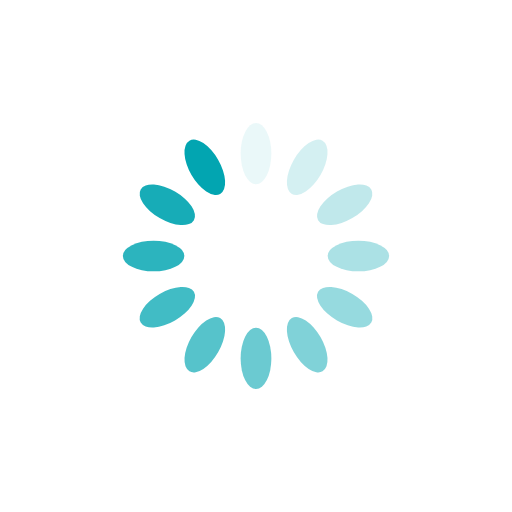
t = 0.00 s
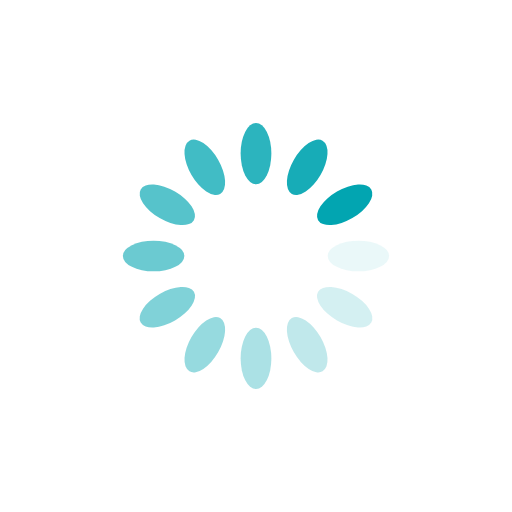
t = 0.25 s
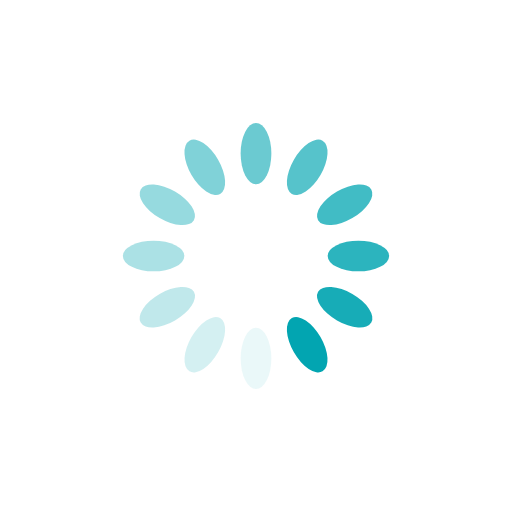
t = 0.50 s
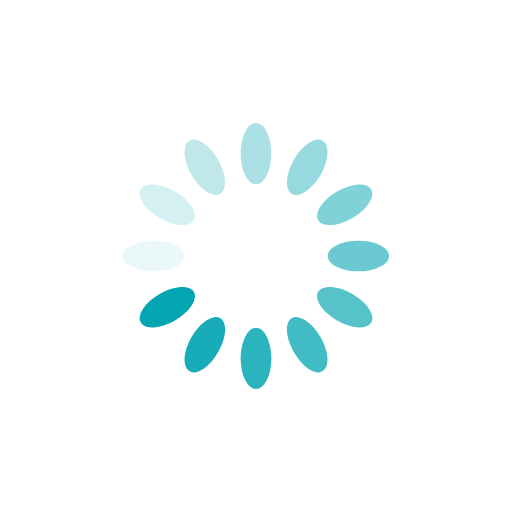
t = 0.75 s

The animated SVG that drew these frames (rendered in a browser with its animation timeline set to each time). Animation: 12 SMIL elements (animate=12); one cycle of 1.00 s, repeats indefinitely.

<?xml version="1.0" encoding="utf-8"?>
<svg xmlns="http://www.w3.org/2000/svg" xmlns:xlink="http://www.w3.org/1999/xlink" style="margin: auto; background: none; display: block; shape-rendering: auto;" width="180px" height="180px" viewBox="0 0 100 100" preserveAspectRatio="xMidYMid">
<g transform="rotate(0 50 50)">
  <rect x="47" y="24" rx="3" ry="6" width="6" height="12" fill="#02a5b1">
    <animate attributeName="opacity" values="1;0" keyTimes="0;1" dur="1s" begin="-0.9166666666666666s" repeatCount="indefinite"></animate>
  </rect>
</g><g transform="rotate(30 50 50)">
  <rect x="47" y="24" rx="3" ry="6" width="6" height="12" fill="#02a5b1">
    <animate attributeName="opacity" values="1;0" keyTimes="0;1" dur="1s" begin="-0.8333333333333334s" repeatCount="indefinite"></animate>
  </rect>
</g><g transform="rotate(60 50 50)">
  <rect x="47" y="24" rx="3" ry="6" width="6" height="12" fill="#02a5b1">
    <animate attributeName="opacity" values="1;0" keyTimes="0;1" dur="1s" begin="-0.75s" repeatCount="indefinite"></animate>
  </rect>
</g><g transform="rotate(90 50 50)">
  <rect x="47" y="24" rx="3" ry="6" width="6" height="12" fill="#02a5b1">
    <animate attributeName="opacity" values="1;0" keyTimes="0;1" dur="1s" begin="-0.6666666666666666s" repeatCount="indefinite"></animate>
  </rect>
</g><g transform="rotate(120 50 50)">
  <rect x="47" y="24" rx="3" ry="6" width="6" height="12" fill="#02a5b1">
    <animate attributeName="opacity" values="1;0" keyTimes="0;1" dur="1s" begin="-0.5833333333333334s" repeatCount="indefinite"></animate>
  </rect>
</g><g transform="rotate(150 50 50)">
  <rect x="47" y="24" rx="3" ry="6" width="6" height="12" fill="#02a5b1">
    <animate attributeName="opacity" values="1;0" keyTimes="0;1" dur="1s" begin="-0.5s" repeatCount="indefinite"></animate>
  </rect>
</g><g transform="rotate(180 50 50)">
  <rect x="47" y="24" rx="3" ry="6" width="6" height="12" fill="#02a5b1">
    <animate attributeName="opacity" values="1;0" keyTimes="0;1" dur="1s" begin="-0.4166666666666667s" repeatCount="indefinite"></animate>
  </rect>
</g><g transform="rotate(210 50 50)">
  <rect x="47" y="24" rx="3" ry="6" width="6" height="12" fill="#02a5b1">
    <animate attributeName="opacity" values="1;0" keyTimes="0;1" dur="1s" begin="-0.3333333333333333s" repeatCount="indefinite"></animate>
  </rect>
</g><g transform="rotate(240 50 50)">
  <rect x="47" y="24" rx="3" ry="6" width="6" height="12" fill="#02a5b1">
    <animate attributeName="opacity" values="1;0" keyTimes="0;1" dur="1s" begin="-0.25s" repeatCount="indefinite"></animate>
  </rect>
</g><g transform="rotate(270 50 50)">
  <rect x="47" y="24" rx="3" ry="6" width="6" height="12" fill="#02a5b1">
    <animate attributeName="opacity" values="1;0" keyTimes="0;1" dur="1s" begin="-0.16666666666666666s" repeatCount="indefinite"></animate>
  </rect>
</g><g transform="rotate(300 50 50)">
  <rect x="47" y="24" rx="3" ry="6" width="6" height="12" fill="#02a5b1">
    <animate attributeName="opacity" values="1;0" keyTimes="0;1" dur="1s" begin="-0.08333333333333333s" repeatCount="indefinite"></animate>
  </rect>
</g><g transform="rotate(330 50 50)">
  <rect x="47" y="24" rx="3" ry="6" width="6" height="12" fill="#02a5b1">
    <animate attributeName="opacity" values="1;0" keyTimes="0;1" dur="1s" begin="0s" repeatCount="indefinite"></animate>
  </rect>
</g>
<!-- [ldio] generated by https://loading.io/ --></svg>